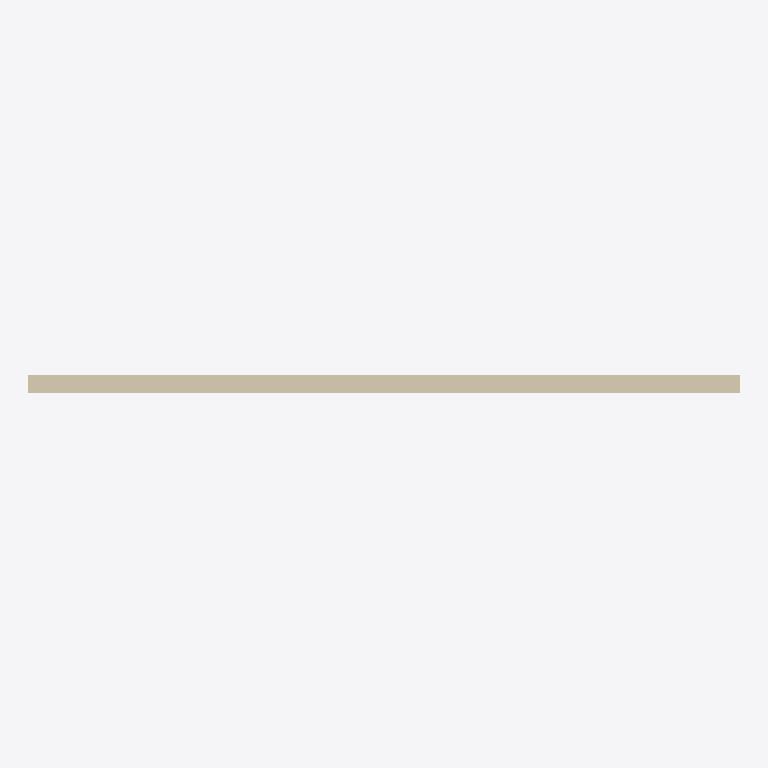
Plan cut of the same IFC building model at storey 'Level 2' (level 3.00 m, cut at 4.40 m), seen from above with north up, elements coloured by IFC class: 1 wall (beige). No cut surface shows.
Extent 8.0 m × 0.2 m × 3.0 m (x, y, z). Storeys (2): Level 1 at 0.00 m; Level 2 at 3.00 m. Elements (1): 1 IfcWall.

HEADER;
FILE_DESCRIPTION(('ViewDefinition [DesignTransferView]'),'2;1');
FILE_NAME('Project.ifc','2026-11-09T13:36:49',(''),(''),'BIMCraft 0.11.0','BIMCraft 0.11.0','');
FILE_SCHEMA(('IFC4'));
ENDSEC;
DATA;
#15=IFCPROJECT('3MbfAS_jmw2Sj2P4IFSOl9',$,'Project',$,$,$,$,(#4),#14);
#19=IFCSITE('28Iw5RCgJxwmMq66AESVdd',$,'Site',$,$,#18,$,$,.ELEMENT.,$,$,$,$,$);
#23=IFCBUILDING('1esXYJSSP_Wz5BUy0xW9hu',$,'Project',$,$,#22,$,$,.ELEMENT.,$,$,$);
#29=IFCBUILDINGSTOREY('1YOz_a5tjDJxK8pmqo23vf',$,'Level 1',$,$,#28,$,$,.ELEMENT.,0.0);
#33=IFCBUILDINGSTOREY('3Yv$ZPOF1EyPAdfRT9__zs',$,'Level 2',$,$,#32,$,$,.ELEMENT.,3000.0);
#52=IFCWALL('0bY12sUZ1AN8$CO$GWIsQt',$,'Generic - 200mm',$,'Generic - 200mm',#38,#51,'100002',.STANDARD.);
ENDSEC;
